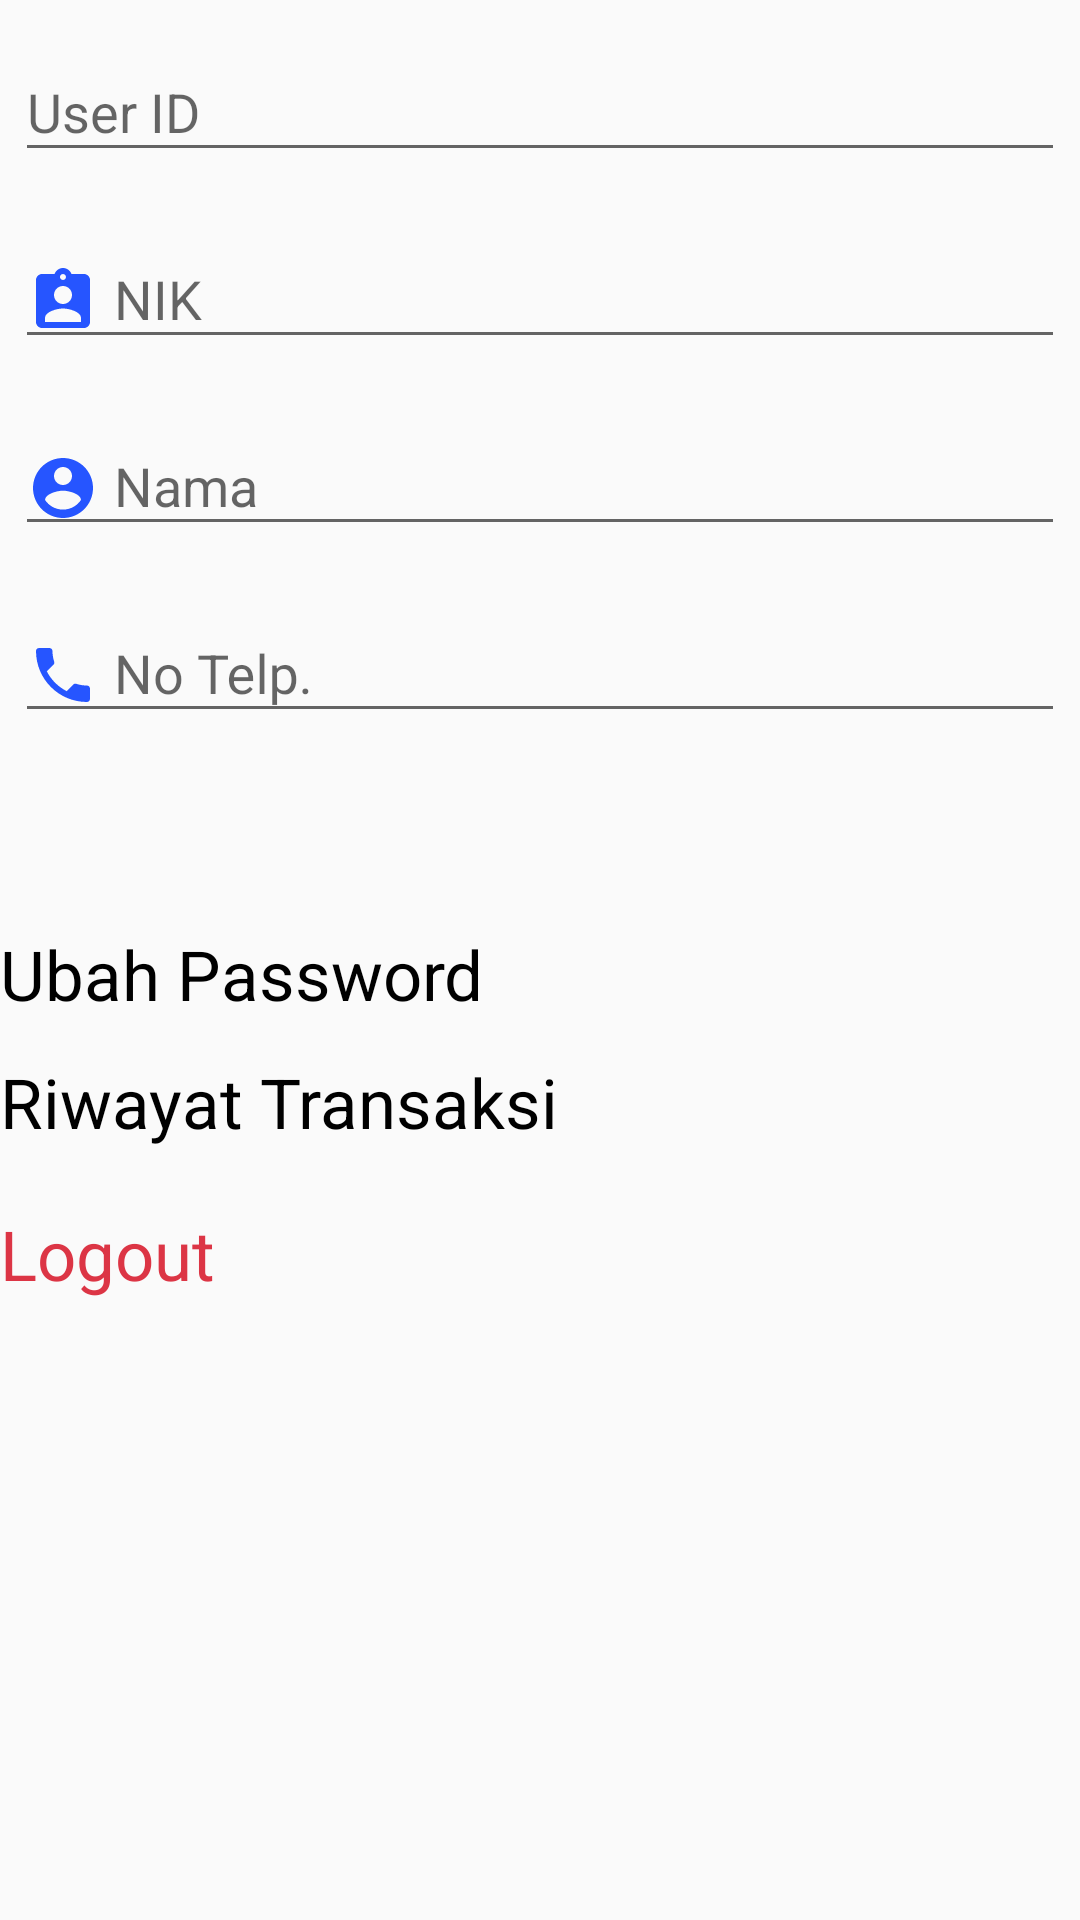

Write the Android layout XML for this screen, with the resource values it uses.
<!-- AndroidManifest.xml: application theme AppTheme -->
<!-- res/layout/fragment_akun.xml -->
<ScrollView
    xmlns:android="http://schemas.android.com/apk/res/android"
    xmlns:app="http://schemas.android.com/apk/res-auto"
    xmlns:tools="http://schemas.android.com/tools"
    android:layout_width="match_parent"
    android:layout_height="match_parent"
    tools:context="com.flege.gumukrejo.main.AkunFragment">

    <LinearLayout
        android:orientation="vertical"
        android:layout_width="match_parent"
        android:layout_height="wrap_content">
        <RelativeLayout
            android:id="@+id/user_id"
            android:layout_width="match_parent"
            android:layout_height="wrap_content">

            <com.google.android.material.textfield.TextInputLayout
                android:layout_width="match_parent"
                android:layout_height="wrap_content"
                android:layout_alignParentStart="true"
                android:layout_marginStart="0dp"
                android:hint="@string/user_id"
                android:padding="5dp">

                <com.google.android.material.textfield.TextInputEditText
                    android:id="@+id/inputUserID"
                    android:drawablePadding="5dp"
                    android:drawableStart="@drawable/useridbirupanca"
                    android:layout_width="match_parent"
                    android:layout_height="wrap_content"
                    android:focusable="false"
                    android:focusableInTouchMode="false"
                    android:inputType="text" />

            </com.google.android.material.textfield.TextInputLayout>
        </RelativeLayout>

        <RelativeLayout
            android:id="@+id/nik"
            android:layout_width="match_parent"
            android:layout_height="wrap_content"
            android:layout_below="@+id/user_id">
            <com.google.android.material.textfield.TextInputLayout
                android:layout_width="match_parent"
                android:layout_height="wrap_content"
                android:padding="5dp"
                android:hint="@string/nik">

                <com.google.android.material.textfield.TextInputEditText
                    android:id="@+id/inputNIK"
                    android:drawablePadding="5dp"
                    android:drawableStart="@drawable/ic_assignmentblue"
                    android:layout_width="match_parent"
                    android:layout_height="wrap_content"
                    android:focusable="false"
                    android:focusableInTouchMode="false"
                    android:inputType="number"/>

            </com.google.android.material.textfield.TextInputLayout>
        </RelativeLayout>

        <RelativeLayout
            android:id="@+id/nama"
            android:layout_width="match_parent"
            android:layout_height="wrap_content"
            android:layout_below="@+id/nik">
            <com.google.android.material.textfield.TextInputLayout
                android:layout_width="match_parent"
                android:layout_height="wrap_content"
                android:padding="5dp"
                android:hint="@string/nama">

                <com.google.android.material.textfield.TextInputEditText
                    android:id="@+id/inputNama"
                    android:drawablePadding="5dp"
                    android:layout_width="match_parent"
                    android:drawableStart="@drawable/ic_accountnama"
                    android:layout_height="wrap_content"
                    android:focusable="false"
                    android:focusableInTouchMode="false"
                    android:inputType="text"/>

            </com.google.android.material.textfield.TextInputLayout>
        </RelativeLayout>

        <RelativeLayout
            android:id="@+id/no_telp"
            android:layout_width="match_parent"
            android:layout_height="wrap_content"
            android:layout_below="@+id/nama">
            <com.google.android.material.textfield.TextInputLayout
                android:layout_width="match_parent"
                android:layout_height="wrap_content"
                android:padding="5dp"
                android:hint="@string/no_telp">

                <com.google.android.material.textfield.TextInputEditText
                    android:id="@+id/inputNoTelp"
                    android:drawablePadding="5dp"
                    android:drawableStart="@drawable/ic_notelponblue"
                    android:layout_width="match_parent"
                    android:layout_height="wrap_content"
                    android:focusable="false"
                    android:focusableInTouchMode="false"
                    android:inputType="phone"/>

            </com.google.android.material.textfield.TextInputLayout>
        </RelativeLayout>

        <LinearLayout
            android:id="@+id/change_password"
            android:layout_width="wrap_content"
            android:layout_height="wrap_content"
            android:layout_marginTop="60dp"
            android:layout_alignParentEnd="true"
            android:layout_below="@+id/no_telp">
            <TextView
                android:layout_width="wrap_content"
                android:layout_height="wrap_content"
                android:textColor="@color/black"
                android:layout_marginEnd="12dp"
                android:textSize="23sp"
                android:text="@string/changePassword" />
            <ImageView
                android:layout_width="wrap_content"
                android:layout_height="wrap_content"
                android:layout_gravity="center_vertical"
                app:srcCompat="@drawable/icon_play_black"/>
        </LinearLayout>

        <LinearLayout
            android:id="@+id/riwayat_transaksi"
            android:layout_width="wrap_content"
            android:layout_height="wrap_content"
            android:layout_marginTop="12dp"
            android:layout_alignParentEnd="true"
            android:layout_below="@+id/change_password">
            <TextView
                android:layout_width="wrap_content"
                android:layout_height="wrap_content"
                android:textColor="@color/black"
                android:layout_marginEnd="12dp"
                android:textSize="23sp"
                android:text="@string/transaction_history" />
            <ImageView
                android:layout_width="wrap_content"
                android:layout_height="wrap_content"
                android:layout_gravity="center_vertical"
                app:srcCompat="@drawable/icon_play_black"/>
        </LinearLayout>

        <TextView
            android:id="@+id/logout"
            android:layout_below="@+id/riwayat_transaksi"
            android:layout_alignEnd="@+id/riwayat_transaksi"
            android:layout_width="wrap_content"
            android:layout_height="wrap_content"
            android:textColor="@color/danger"
            android:layout_marginTop="20dp"
            android:layout_marginEnd="35dp"
            android:textSize="23sp"
            android:text="@string/logout" />
    </LinearLayout>

</ScrollView>
<!-- resources referenced by this layout -->
<resources>
  <color name="black">#000000</color>
  <color name="danger">#dc3545</color>
  <!-- drawable ic_accountnama (drawable) -->
  <vector android:height="24dp" android:tint="#2655FF"
      android:viewportHeight="24.0" android:viewportWidth="24.0"
      android:width="24dp" xmlns:android="http://schemas.android.com/apk/res/android">
      <path android:fillColor="#FF000000" android:pathData="M12,2C6.48,2 2,6.48 2,12s4.48,10 10,10 10,-4.48 10,-10S17.52,2 12,2zM12,5c1.66,0 3,1.34 3,3s-1.34,3 -3,3 -3,-1.34 -3,-3 1.34,-3 3,-3zM12,19.2c-2.5,0 -4.71,-1.28 -6,-3.22 0.03,-1.99 4,-3.08 6,-3.08 1.99,0 5.97,1.09 6,3.08 -1.29,1.94 -3.5,3.22 -6,3.22z"/>
  </vector>
  <!-- drawable ic_assignmentblue (drawable) -->
  <vector android:height="24dp" android:tint="#2655FF"
      android:viewportHeight="24.0" android:viewportWidth="24.0"
      android:width="24dp" xmlns:android="http://schemas.android.com/apk/res/android">
      <path android:fillColor="#FF000000" android:pathData="M19,3h-4.18C14.4,1.84 13.3,1 12,1c-1.3,0 -2.4,0.84 -2.82,2L5,3c-1.1,0 -2,0.9 -2,2v14c0,1.1 0.9,2 2,2h14c1.1,0 2,-0.9 2,-2L21,5c0,-1.1 -0.9,-2 -2,-2zM12,3c0.55,0 1,0.45 1,1s-0.45,1 -1,1 -1,-0.45 -1,-1 0.45,-1 1,-1zM12,7c1.66,0 3,1.34 3,3s-1.34,3 -3,3 -3,-1.34 -3,-3 1.34,-3 3,-3zM18,19L6,19v-1.4c0,-2 4,-3.1 6,-3.1s6,1.1 6,3.1L18,19z"/>
  </vector>
  <!-- drawable ic_notelponblue (drawable) -->
  <vector android:height="24dp" android:tint="#2655FF"
      android:viewportHeight="24.0" android:viewportWidth="24.0"
      android:width="24dp" xmlns:android="http://schemas.android.com/apk/res/android">
      <path android:fillColor="#FF000000" android:pathData="M6.62,10.79c1.44,2.83 3.76,5.14 6.59,6.59l2.2,-2.2c0.27,-0.27 0.67,-0.36 1.02,-0.24 1.12,0.37 2.33,0.57 3.57,0.57 0.55,0 1,0.45 1,1V20c0,0.55 -0.45,1 -1,1 -9.39,0 -17,-7.61 -17,-17 0,-0.55 0.45,-1 1,-1h3.5c0.55,0 1,0.45 1,1 0,1.25 0.2,2.45 0.57,3.57 0.11,0.35 0.03,0.74 -0.25,1.02l-2.2,2.2z"/>
  </vector>
  <string name="changePassword">Ubah Password</string>
  <string name="logout">Logout</string>
  <string name="nama">Nama</string>
  <string name="nik">NIK</string>
  <string name="no_telp">No Telp.</string>
  <string name="transaction_history">Riwayat Transaksi</string>
  <string name="user_id">User ID</string>
  <style name="AppTheme" parent="Theme.AppCompat.Light.DarkActionBar">
          
          <item name="colorPrimary">@color/colorPrimary</item>
          <item name="colorPrimaryDark">@color/colorPrimaryDark</item>
          <item name="colorAccent">@color/primary</item>
          <item name="color">@color/textColor</item>
      </style>
  <color name="colorPrimary">#00927C</color>
  <color name="colorPrimaryDark">#00574B</color>
  <color name="primary">#007bff</color>
  <color name="textColor">#0037FF</color>
</resources>
